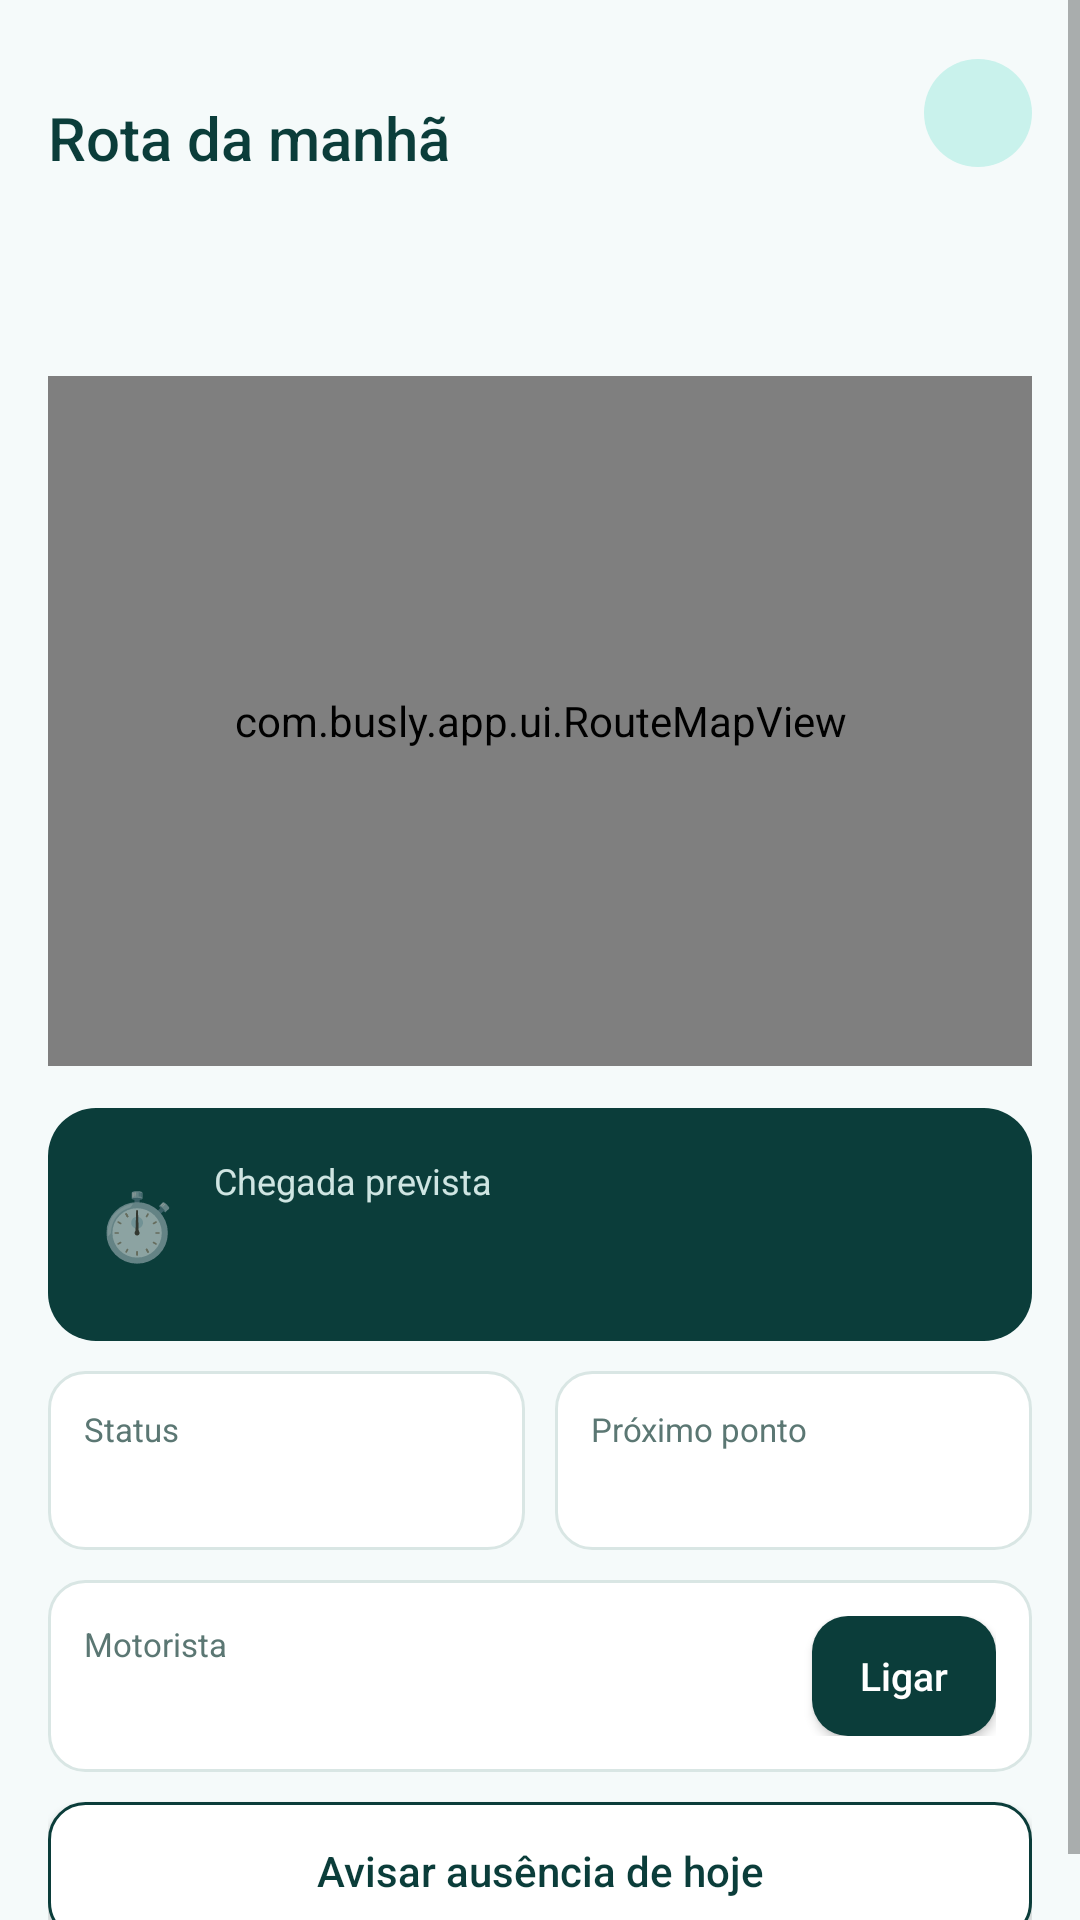

The Android layout XML behind this screen, and the referenced resources:
<!-- AndroidManifest.xml: application theme Theme.Busly -->
<!-- res/layout/fragment_home.xml -->
<?xml version="1.0" encoding="utf-8"?>
<ScrollView xmlns:android="http://schemas.android.com/apk/res/android"
    android:layout_width="match_parent"
    android:layout_height="match_parent"
    android:fillViewport="true">

    <LinearLayout
        android:layout_width="match_parent"
        android:layout_height="wrap_content"
        android:orientation="vertical"
        android:padding="16dp">

        
        <LinearLayout
            android:layout_width="match_parent"
            android:layout_height="wrap_content"
            android:gravity="center_vertical"
            android:orientation="horizontal">

            <LinearLayout
                android:layout_width="0dp"
                android:layout_height="wrap_content"
                android:layout_weight="1"
                android:orientation="vertical">

                <TextView
                    android:id="@+id/tvSaudacao"
                    style="@style/Busly.Secundario"
                    android:layout_width="wrap_content"
                    android:layout_height="wrap_content" />

                <TextView
                    android:id="@+id/tvRota"
                    style="@style/Busly.Titulo"
                    android:layout_width="wrap_content"
                    android:layout_height="wrap_content"
                    android:text="@string/rota_manha" />
            </LinearLayout>

            <TextView
                android:id="@+id/tvAvatar"
                android:layout_width="36dp"
                android:layout_height="36dp"
                android:background="@drawable/bg_avatar"
                android:fontFamily="sans-serif-medium"
                android:gravity="center"
                android:textColor="@color/busly_primary"
                android:textSize="13sp" />
        </LinearLayout>

        
        <LinearLayout
            android:layout_width="match_parent"
            android:layout_height="wrap_content"
            android:layout_marginTop="14dp"
            android:orientation="horizontal">

            <TextView
                android:id="@+id/tvAluno1"
                android:layout_width="0dp"
                android:layout_height="40dp"
                android:layout_marginEnd="8dp"
                android:layout_weight="1"
                android:fontFamily="sans-serif-medium"
                android:gravity="center"
                android:textSize="13sp" />

            <TextView
                android:id="@+id/tvAluno2"
                android:layout_width="0dp"
                android:layout_height="40dp"
                android:layout_weight="1"
                android:fontFamily="sans-serif-medium"
                android:gravity="center"
                android:textSize="13sp" />
        </LinearLayout>

        
        <com.busly.app.ui.RouteMapView
            android:id="@+id/routeMap"
            android:layout_width="match_parent"
            android:layout_height="230dp"
            android:layout_marginTop="12dp" />

        
        <LinearLayout
            android:layout_width="match_parent"
            android:layout_height="wrap_content"
            android:layout_marginTop="14dp"
            android:background="@drawable/bg_card_eta"
            android:gravity="center_vertical"
            android:orientation="horizontal"
            android:padding="16dp">

            <TextView
                android:layout_width="wrap_content"
                android:layout_height="wrap_content"
                android:importantForAccessibility="no"
                android:text="⏱️"
                android:textSize="22sp" />

            <LinearLayout
                android:layout_width="wrap_content"
                android:layout_height="wrap_content"
                android:layout_marginStart="12dp"
                android:orientation="vertical">

                <TextView
                    android:layout_width="wrap_content"
                    android:layout_height="wrap_content"
                    android:text="@string/chegada_prevista"
                    android:textColor="@color/busly_eta_label"
                    android:textSize="12sp" />

                <TextView
                    android:id="@+id/tvEta"
                    android:layout_width="wrap_content"
                    android:layout_height="wrap_content"
                    android:fontFamily="sans-serif-medium"
                    android:textColor="@color/white"
                    android:textSize="22sp"
                    android:textStyle="bold" />
            </LinearLayout>
        </LinearLayout>

        
        <LinearLayout
            android:layout_width="match_parent"
            android:layout_height="wrap_content"
            android:layout_marginTop="10dp"
            android:orientation="horizontal">

            <LinearLayout
                android:layout_width="0dp"
                android:layout_height="wrap_content"
                android:layout_marginEnd="5dp"
                android:layout_weight="1"
                android:background="@drawable/bg_card_branco"
                android:orientation="vertical"
                android:padding="12dp">

                <TextView
                    style="@style/Busly.Secundario"
                    android:layout_width="wrap_content"
                    android:layout_height="wrap_content"
                    android:text="@string/status"
                    android:textSize="11sp" />

                <TextView
                    android:id="@+id/tvStatus"
                    android:layout_width="wrap_content"
                    android:layout_height="wrap_content"
                    android:layout_marginTop="2dp"
                    android:fontFamily="sans-serif-medium"
                    android:textColor="@color/busly_primary"
                    android:textSize="14sp"
                    android:textStyle="bold" />
            </LinearLayout>

            <LinearLayout
                android:layout_width="0dp"
                android:layout_height="wrap_content"
                android:layout_marginStart="5dp"
                android:layout_weight="1"
                android:background="@drawable/bg_card_branco"
                android:orientation="vertical"
                android:padding="12dp">

                <TextView
                    style="@style/Busly.Secundario"
                    android:layout_width="wrap_content"
                    android:layout_height="wrap_content"
                    android:text="@string/proximo_ponto"
                    android:textSize="11sp" />

                <TextView
                    android:id="@+id/tvProximoPonto"
                    android:layout_width="wrap_content"
                    android:layout_height="wrap_content"
                    android:layout_marginTop="2dp"
                    android:fontFamily="sans-serif-medium"
                    android:textColor="@color/busly_primary"
                    android:textSize="14sp"
                    android:textStyle="bold" />
            </LinearLayout>
        </LinearLayout>

        
        <LinearLayout
            android:layout_width="match_parent"
            android:layout_height="wrap_content"
            android:layout_marginTop="10dp"
            android:background="@drawable/bg_card_branco"
            android:gravity="center_vertical"
            android:orientation="horizontal"
            android:padding="12dp">

            <LinearLayout
                android:layout_width="0dp"
                android:layout_height="wrap_content"
                android:layout_weight="1"
                android:orientation="vertical">

                <TextView
                    style="@style/Busly.Secundario"
                    android:layout_width="wrap_content"
                    android:layout_height="wrap_content"
                    android:text="@string/motorista"
                    android:textSize="11sp" />

                <TextView
                    android:id="@+id/tvMotorista"
                    android:layout_width="wrap_content"
                    android:layout_height="wrap_content"
                    android:layout_marginTop="2dp"
                    android:fontFamily="sans-serif-medium"
                    android:textColor="@color/busly_primary"
                    android:textSize="14sp"
                    android:textStyle="bold" />
            </LinearLayout>

            <androidx.appcompat.widget.AppCompatButton
                android:id="@+id/btnLigar"
                android:layout_width="wrap_content"
                android:layout_height="40dp"
                android:background="@drawable/bg_botao_primario"
                android:minWidth="0dp"
                android:paddingStart="16dp"
                android:paddingEnd="16dp"
                android:text="@string/ligar"
                android:textAllCaps="false"
                android:textColor="@color/white"
                android:textSize="13sp" />
        </LinearLayout>

        <androidx.appcompat.widget.AppCompatButton
            android:id="@+id/btnAusencia"
            android:layout_width="match_parent"
            android:layout_height="46dp"
            android:layout_marginTop="10dp"
            android:background="@drawable/bg_botao_contorno"
            android:text="@string/avisar_ausencia"
            android:textAllCaps="false"
            android:textColor="@color/busly_primary"
            android:textSize="14sp" />
    </LinearLayout>
</ScrollView>
<!-- resources referenced by this layout -->
<resources>
  <color name="busly_eta_label">#CFE5E2</color>
  <color name="busly_primary">#0B3D3A</color>
  <color name="white">#FFFFFF</color>
  <!-- drawable bg_avatar (drawable) -->
  <?xml version="1.0" encoding="utf-8"?>
  <shape xmlns:android="http://schemas.android.com/apk/res/android" android:shape="oval">
      <solid android:color="@color/busly_menta" />
  </shape>
  <!-- drawable bg_botao_contorno (drawable) -->
  <?xml version="1.0" encoding="utf-8"?>
  <ripple xmlns:android="http://schemas.android.com/apk/res/android"
      android:color="#220B3D3A">
      <item>
          <shape android:shape="rectangle">
              <solid android:color="@color/white" />
              <stroke
                  android:width="1dp"
                  android:color="@color/busly_primary" />
              <corners android:radius="12dp" />
          </shape>
      </item>
  </ripple>
  <!-- drawable bg_botao_primario (drawable) -->
  <?xml version="1.0" encoding="utf-8"?>
  <ripple xmlns:android="http://schemas.android.com/apk/res/android"
      android:color="#33FFFFFF">
      <item>
          <shape android:shape="rectangle">
              <solid android:color="@color/busly_primary" />
              <corners android:radius="12dp" />
          </shape>
      </item>
  </ripple>
  <!-- drawable bg_card_branco (drawable) -->
  <?xml version="1.0" encoding="utf-8"?>
  <shape xmlns:android="http://schemas.android.com/apk/res/android" android:shape="rectangle">
      <solid android:color="@color/white" />
      <stroke android:width="1dp" android:color="@color/busly_borda" />
      <corners android:radius="12dp" />
  </shape>
  <!-- drawable bg_card_eta (drawable) -->
  <?xml version="1.0" encoding="utf-8"?>
  <shape xmlns:android="http://schemas.android.com/apk/res/android" android:shape="rectangle">
      <solid android:color="@color/busly_primary" />
      
      <corners android:radius="16dp" />
  </shape>
  <string name="avisar_ausencia">Avisar ausência de hoje</string>
  <string name="chegada_prevista">Chegada prevista</string>
  <string name="ligar">Ligar</string>
  <string name="motorista">Motorista</string>
  <string name="proximo_ponto">Próximo ponto</string>
  <string name="rota_manha">Rota da manhã</string>
  <string name="status">Status</string>
  <style name="Busly.Secundario" parent="">
          <item name="android:textSize">12sp</item>
          <item name="android:textColor">@color/busly_texto_secundario</item>
      </style>
  <style name="Busly.Titulo" parent="">
          <item name="android:textSize">20sp</item>
          <item name="android:textColor">@color/busly_primary</item>
          <item name="android:fontFamily">sans-serif-medium</item>
      </style>
  <style name="Theme.Busly" parent="Theme.MaterialComponents.Light.NoActionBar">
          <item name="colorPrimary">@color/busly_primary</item>
          <item name="colorPrimaryVariant">@color/busly_primary_variant</item>
          <item name="colorOnPrimary">@color/white</item>
          <item name="colorSecondary">@color/busly_laranja</item>
          <item name="colorOnSecondary">@color/white</item>
          <item name="android:windowBackground">@color/busly_fundo</item>
          <item name="android:statusBarColor">@color/busly_fundo</item>
          <item name="android:windowLightStatusBar">true</item>
          <item name="android:navigationBarColor">@color/white</item>
          <item name="android:textColorPrimary">@color/busly_primary</item>
      </style>
  <color name="busly_menta">#C9F2EC</color>
  <color name="busly_borda">#D9E6E4</color>
  <color name="busly_texto_secundario">#5B7773</color>
  <color name="busly_primary_variant">#082B29</color>
  <color name="busly_laranja">#FF9F1C</color>
  <color name="busly_fundo">#F5FAFA</color>
</resources>
